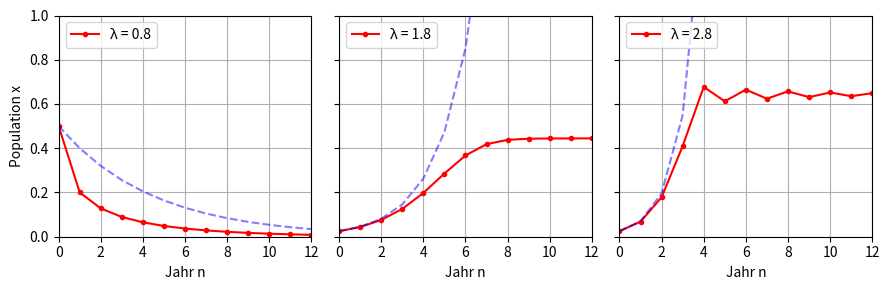

The matplotlib source for this figure: (Note: this script raises an exception after producing the figure.)
import numpy as np
import matplotlib.pyplot as plt

def logistic(r, x):
    return r * x * (1-x)



def plot(r, ax, x0):
    x = np.arange(0, 13, 1)
    y = np.ones_like(x) * x0
    yexp = np.ones_like(x) * x0
    for i in range(1, len(x)):
        y[i] = logistic(r, y[i-1])
        yexp[i] = r*yexp[i-1]
    ax.plot(x, y, ".-", label=str("λ = "+str(r)), color="red")
    ax.plot(x, yexp, "--", color="blue", alpha=0.5)
    ax.set_xlim(0, len(x)-1)
    ax.set_ylim(0, 1.0)
    ax.set_xticks(x[::2])
    ax.legend(loc="upper left")
    ax.set_xlabel("Jahr n")
    ax.grid()

fig, axs = plt.subplots(1,3,sharey=True,figsize=(9,3))
axs[0].set_ylabel("Population x")

plot(0.8, axs[0], 0.5)
plot(1.8, axs[1], 0.025)
plot(2.8, axs[2], 0.025)

plt.tight_layout()
plt.savefig("../figures/pop_logistic.pdf")
plt.show()
